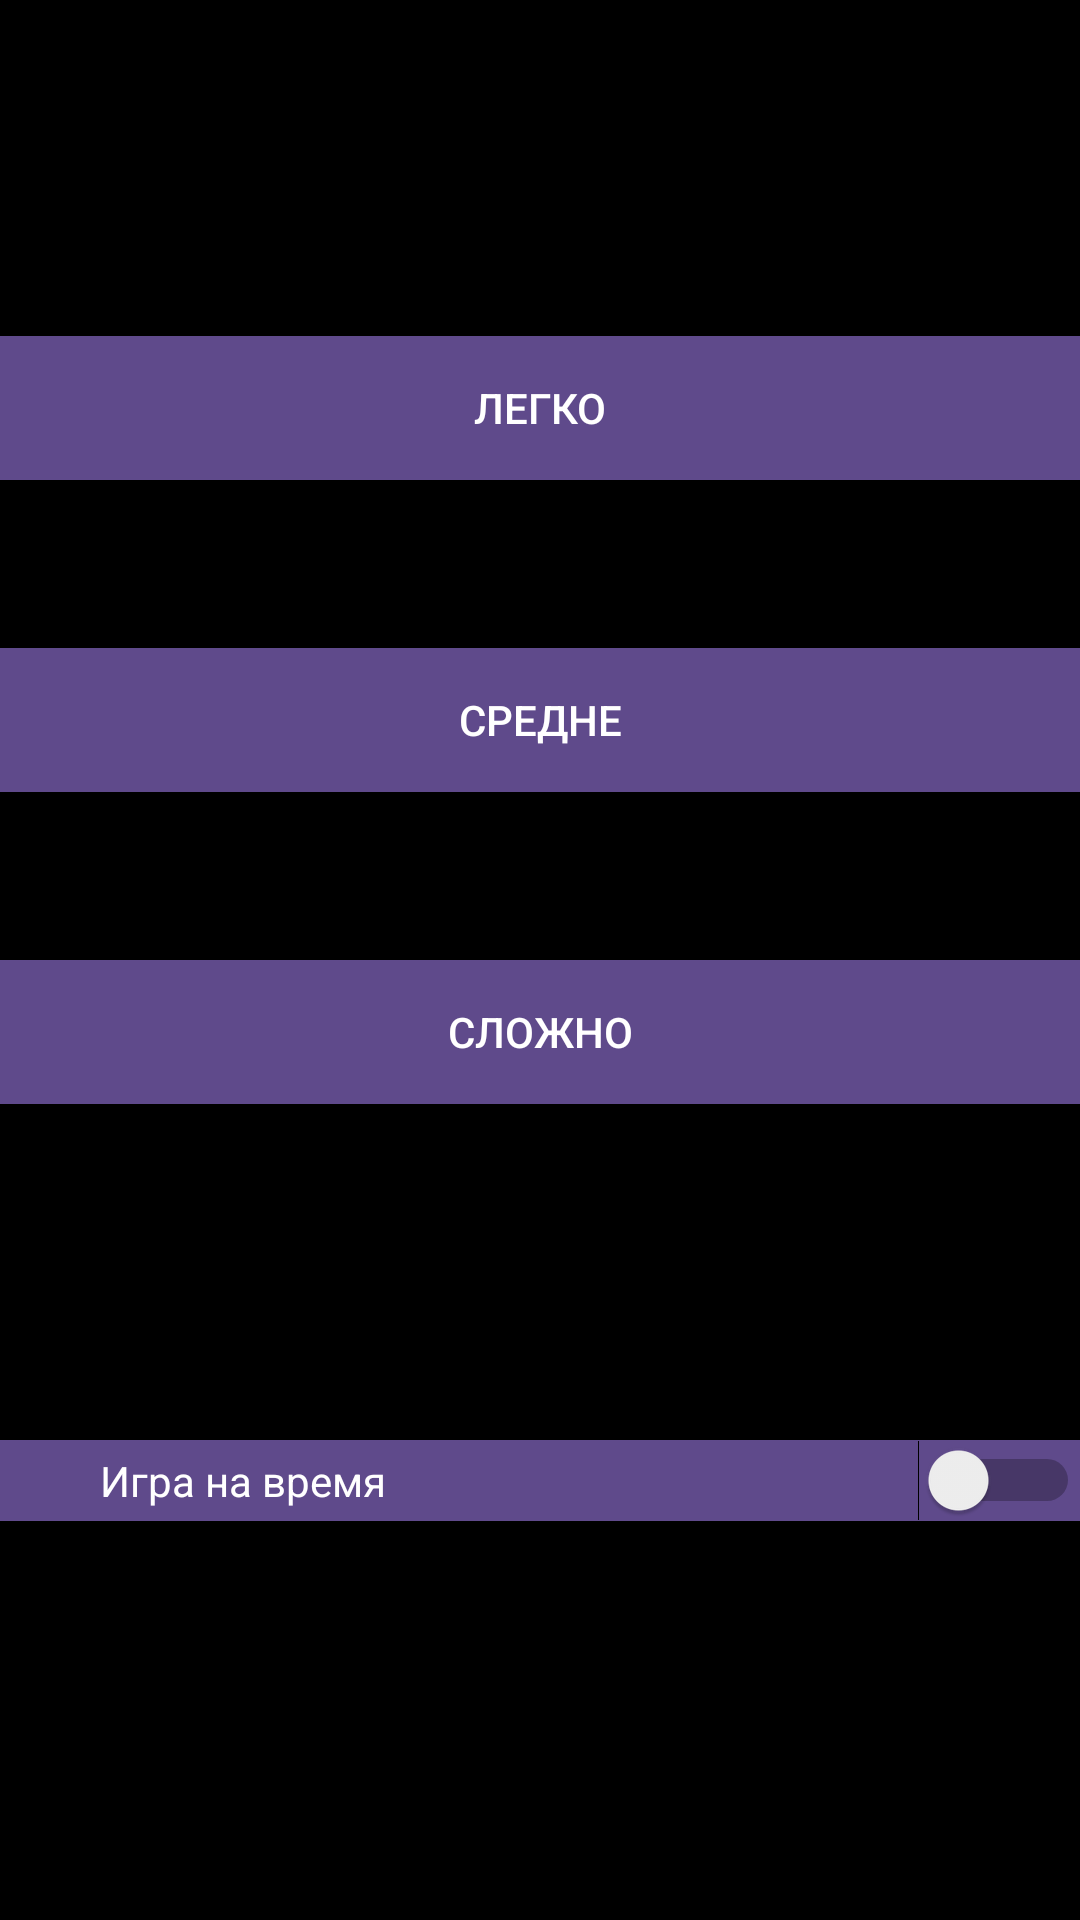

This screen was rendered from an Android layout file. Write that file and the resources it references.
<!-- AndroidManifest.xml: application theme AppTheme -->
<!-- res/layout/levels.xml -->
<?xml version="1.0" encoding="utf-8"?>
<LinearLayout xmlns:android="http://schemas.android.com/apk/res/android"
    android:orientation="vertical" android:layout_width="match_parent"
    android:layout_height="match_parent"
    android:weightSum="4">

    <LinearLayout
        android:layout_width="match_parent"
        android:layout_height="match_parent"
        android:layout_weight="1"
        android:background="@color/colorPrimaryDark"
        android:orientation="horizontal"

        android:weightSum="1">


        <Button
            android:id="@+id/easy"
            android:layout_width="match_parent"
            android:layout_height="wrap_content"
            android:layout_gravity="bottom"
            android:layout_weight="1"
            android:background="@color/out"
            android:onClick="onClickSet"
            android:text="Легко" />
    </LinearLayout>

    <LinearLayout
        android:layout_width="match_parent"
        android:layout_height="match_parent"
        android:layout_weight="1"
        android:background="@color/colorPrimaryDark"
        android:orientation="horizontal"
        android:weightSum="1">


        <Button
            android:id="@+id/middle"

            android:layout_width="match_parent"
            android:layout_height="wrap_content"
            android:layout_gravity="center"
            android:layout_weight="1"
            android:background="@color/out"
            android:gravity="center"
            android:onClick="onClickSet1"
            android:text="Средне" />

    </LinearLayout>

    <LinearLayout
        android:layout_width="match_parent"
        android:layout_height="match_parent"
        android:layout_weight="1"
        android:background="@color/colorPrimaryDark"
        android:orientation="vertical">

        <Button
            android:id="@+id/high"

            android:layout_width="match_parent"
            android:layout_height="wrap_content"
            android:layout_gravity="center_vertical"
            android:background="@color/out"
            android:gravity="center"
            android:onClick="onClickSet2"
            android:text="Сложно" />
    </LinearLayout>

    <LinearLayout
        android:layout_width="match_parent"
        android:layout_height="match_parent"
        android:layout_weight="1"
        android:background="@color/colorPrimaryDark"
        android:orientation="horizontal">

        <Switch
            android:id="@+id/GameTime"
            android:layout_width="match_parent"
            android:layout_height="wrap_content"
            android:layout_gravity="top"
            android:background="@color/out"
            android:layout_weight="1"
            android:text="          Игра на время"
            android:textColor="@color/white" />

        </LinearLayout>


</LinearLayout>
<!-- resources referenced by this layout -->
<resources>
  <color name="colorPrimaryDark">#000000</color>
  <color name="out">#5f4a8b</color>
  <color name="white">#FFFFFF</color>
  <style name="AppTheme" parent="Theme.AppCompat.Light.NoActionBar">
          
          <item name="colorPrimary">@color/colorPrimary</item>
          <item name="colorPrimaryDark">@color/colorPrimaryDark</item>
          <item name="colorAccent">@color/colorAccent</item>
          <item name="android:textColor">@color/white</item>
          <item name="android:editTextColor">@color/white</item>
      </style>
  <color name="colorPrimary">#3F51B5</color>
  <color name="colorAccent">#ffade3</color>
</resources>
